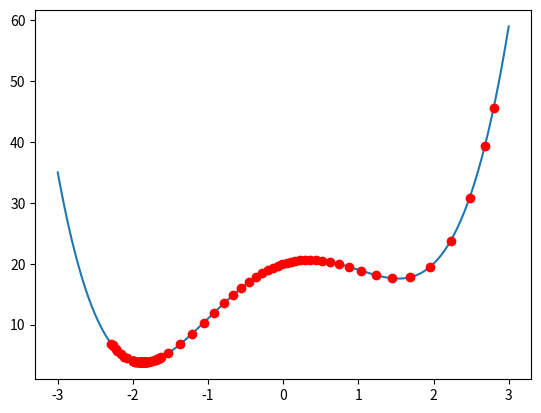

Source code (Python):
import numpy as np
import matplotlib.pyplot as plt

# 1. Định nghĩa hàm loss
# Giả sử mình có hàm loss L(θ) = θ⁴ - 6θ² + 4θ + 20
# khai báo hàm loss
def cal_loss_function_theta(theta):
    return theta**4 - 6*theta**2 + 4*theta + 20

# Đạo hàm của hàm Loss L'(θ) = 4θ³ - 12θ + 4 (đạo hàm của θ⁴ - 6θ² + 4θ + 20))
def cal_loss_derivative_theta(theta):
    return 4*theta**3 - 12*theta + 4

# 2. Vẽ đồ thị hàm loss
# khai báo khoảng giá trị của theta
theta_values = np.linspace(-3, 3, 400)

# giá trị của hàm loss theo khoảng theta
loss_values = cal_loss_function_theta(theta_values)

# Vẽ đồ thị loss
plt.plot(theta_values, loss_values)

# 3. Khởi tạo
# Khởi tạo giá trị ban đầu của theta
theta = 2.8

# Khởi tạo siêu tham số - hyperparameters
learning_rate = 0.02

N = 100 # số vòng lặp

# khai báo thêm (for momentum)
beta = 0.9
v = 0 # Initialize velocity vector . Biến v được khởi tạo là 0, đây chính là vận tốc tích lũy của theta.

# cách 2: Khai báo số vòng lặp
for i in range(N):
    # tính giá trị hàm loss
    loss = cal_loss_function_theta(theta)

    # tính giá trị đạo hàm của hàm loss theo theta
    grad = cal_loss_derivative_theta(theta)

    # Vẽ điểm theta hiện tại
    plt.plot(theta, loss, 'ro') # ro là điểm tròn màu đỏ

    # Dừng để quan sát
    plt.pause(0.1)

    # Tính vận tốc
    v = beta * v + (1 - beta) * grad

    # Cập nhật tham số theta dựa vào vận tốc
    theta = theta - learning_rate * v

    print("Giá trị theta tối ưu::::", theta)

plt.show()